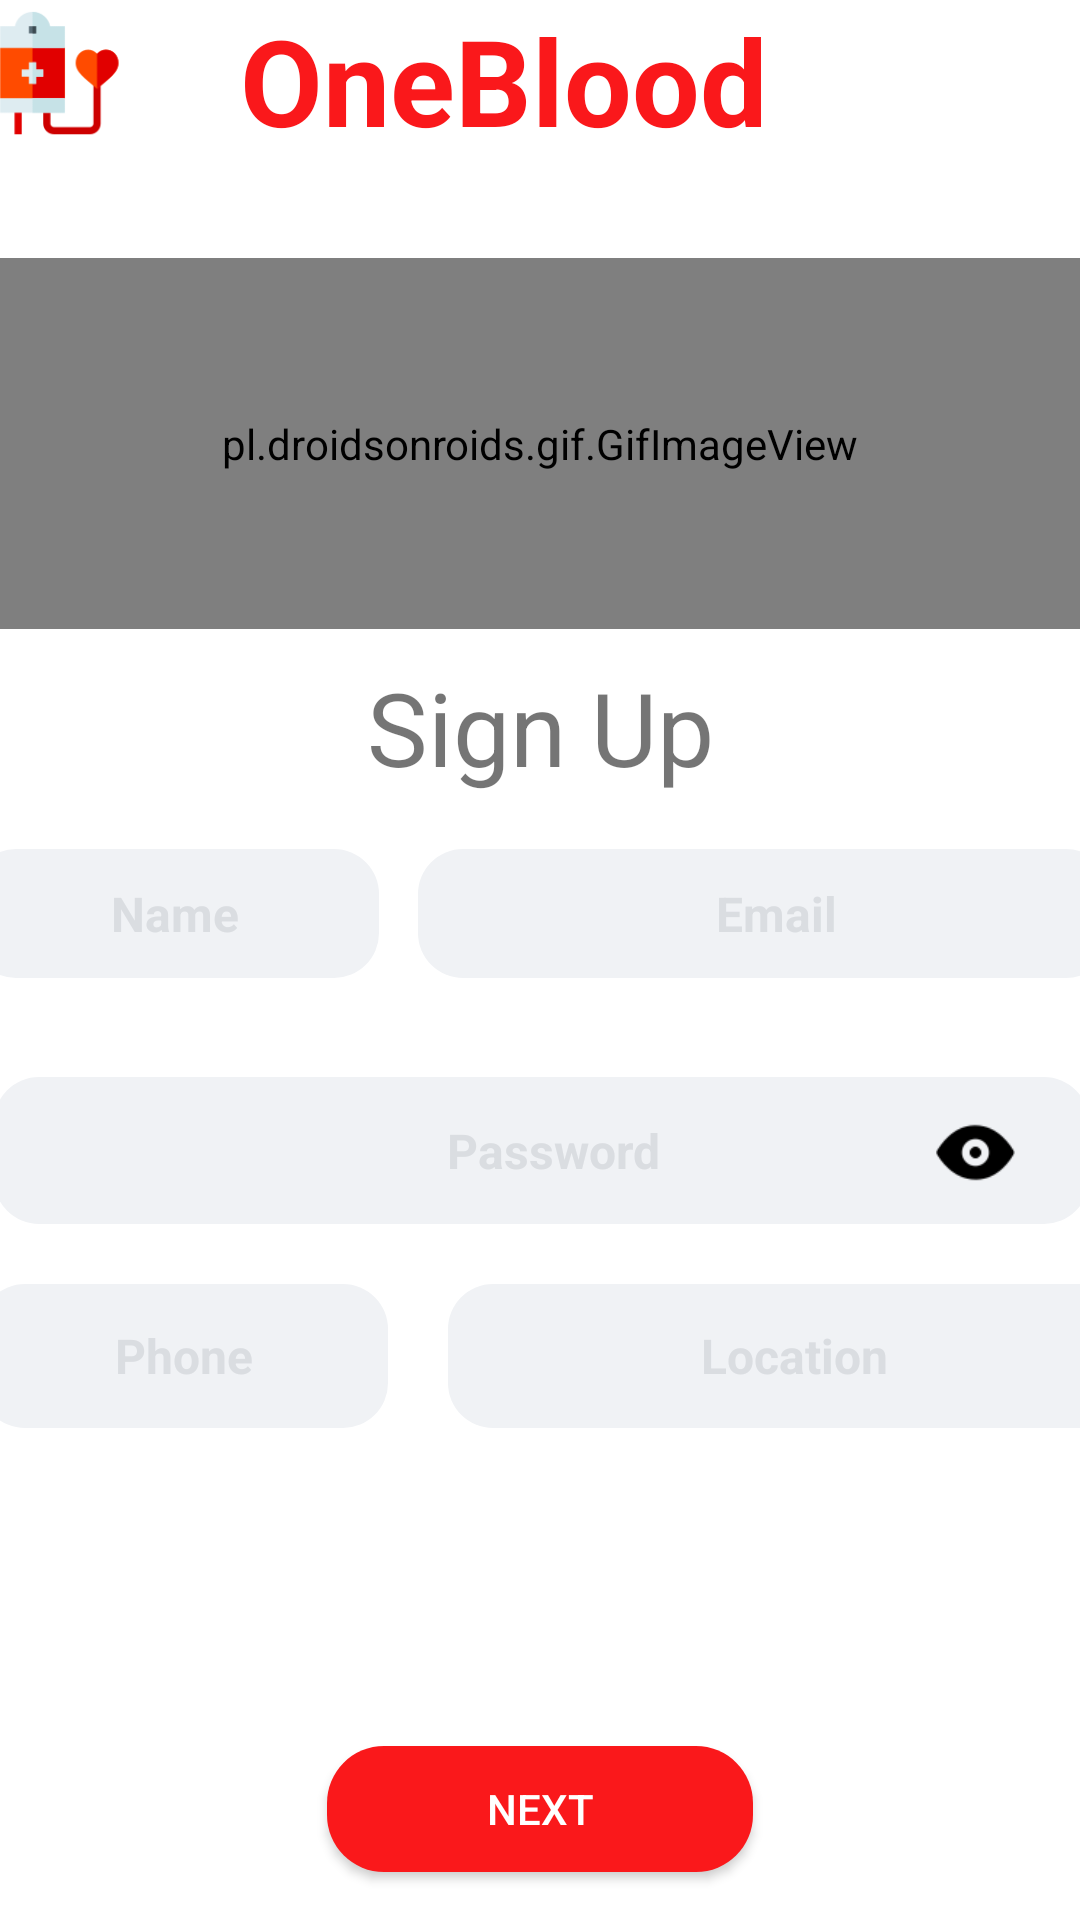

Here is an Android app screen rendered from its layout file. Give the layout XML and the strings, colors and styles it references.
<!-- AndroidManifest.xml: application theme Theme.OneBlood -->
<!-- res/layout/signup_page1.xml -->
<?xml version="1.0" encoding="utf-8"?>
<LinearLayout xmlns:android="http://schemas.android.com/apk/res/android"
    xmlns:app="http://schemas.android.com/apk/res-auto"
    xmlns:tools="http://schemas.android.com/tools"
    android:layout_width="match_parent"
    android:layout_height="match_parent"
    android:background="#FFFFFF"
    tools:context=".LoginAndSignUp.SignUpPage1">

    <ScrollView
        android:layout_width="fill_parent"
        android:layout_height="fill_parent"
        android:fillViewport="true">

        <androidx.constraintlayout.widget.ConstraintLayout
            android:id="@+id/AllOfPageSingup1"
            android:layout_width="match_parent"
            android:layout_height="match_parent"
            android:background="#FFFFFF">

            <pl.droidsonroids.gif.GifImageView
                android:id="@+id/gifImageView"
                android:layout_width="0dp"
                android:layout_height="0dp"
                android:layout_marginBottom="10dp"
                android:src="@drawable/userlogin"
                app:layout_constraintBottom_toTopOf="@+id/textView8"
                app:layout_constraintEnd_toEndOf="parent"
                app:layout_constraintStart_toStartOf="parent"
                app:layout_constraintTop_toBottomOf="@+id/include5"
                tools:ignore="MissingConstraints" />

            <LinearLayout
                android:id="@+id/linearLayout5"
                android:layout_width="406dp"
                android:layout_height="57dp"
                android:layout_marginStart="1dp"
                android:layout_marginEnd="1dp"
                android:layout_marginBottom="19dp"
                android:orientation="horizontal"
                app:layout_constraintBottom_toTopOf="@+id/passwordSignup"
                app:layout_constraintEnd_toEndOf="parent"
                app:layout_constraintStart_toStartOf="parent"
                app:layout_constraintTop_toBottomOf="@+id/textView8">

                <Space
                    android:layout_width="wrap_content"
                    android:layout_height="wrap_content"
                    android:layout_weight="1" />

                <EditText
                    android:id="@+id/NameSignup"
                    android:layout_width="136dp"
                    android:layout_height="43dp"
                    android:layout_marginBottom="10dp"
                    android:background="@drawable/rounded_edit_text"
                    android:editable="false"
                    android:ems="10"
                    android:gravity="center"
                    android:hint="Name"
                    android:inputType="text"
                    android:textColor="@color/black"
                    android:textColorHint="#DADDE1"
                    android:textSize="16dp"
                    android:textStyle="bold" />

                <Space
                    android:layout_width="wrap_content"
                    android:layout_height="wrap_content"
                    android:layout_weight="1" />

                <EditText
                    android:id="@+id/emailSignup"
                    android:layout_width="231dp"
                    android:layout_height="43dp"
                    android:layout_marginBottom="10dp"
                    android:background="@drawable/rounded_edit_text"
                    android:ems="10"
                    android:gravity="center"
                    android:hint="  Email"
                    android:inputType="textEmailAddress"
                    android:textColor="@color/black"
                    android:textColorHint="#DADDE1"
                    android:textSize="16sp"
                    android:textStyle="bold" />

                <Space
                    android:layout_width="wrap_content"
                    android:layout_height="wrap_content"
                    android:layout_weight="1" />
            </LinearLayout>

            <EditText
                android:id="@+id/passwordSignup"
                android:layout_width="365dp"
                android:layout_height="49dp"
                android:layout_marginStart="20dp"
                android:layout_marginEnd="20dp"
                android:layout_marginBottom="10dp"
                android:background="@drawable/rounded_edit_text"
                android:ems="10"
                android:gravity="center"
                android:hint="  Password"
                android:inputType="textPassword"
                android:maxLength="15"
                android:textColor="@color/black"
                android:textColorHint="#DADDE1"
                android:textSize="16dp"
                android:textStyle="bold"
                app:layout_constraintBottom_toTopOf="@+id/linearLayout6"
                app:layout_constraintEnd_toEndOf="parent"
                app:layout_constraintStart_toStartOf="parent"
                app:layout_constraintTop_toBottomOf="@+id/linearLayout5"
                tools:maxLength="16" />

            <Button
                android:id="@+id/btnNextSignUp"
                android:layout_width="142dp"
                android:layout_height="42dp"
                android:layout_marginBottom="16dp"
                android:background="@drawable/roundedbutton"
                android:text="Next"
                android:textColor="#ffff"
                app:layout_constraintBottom_toBottomOf="parent"
                app:layout_constraintEnd_toEndOf="parent"
                app:layout_constraintStart_toStartOf="parent"
                app:layout_constraintTop_toBottomOf="@+id/linearLayout6" />

            <include
                android:id="@+id/include5"
                layout="@layout/barourapp"
                android:layout_width="383dp"
                android:layout_height="58dp"
                android:layout_marginStart="8dp"
                android:layout_marginEnd="8dp"
                android:layout_marginBottom="28dp"
                app:layout_constraintBottom_toTopOf="@+id/gifImageView"
                app:layout_constraintEnd_toEndOf="parent"
                app:layout_constraintStart_toStartOf="parent"
                app:layout_constraintTop_toTopOf="parent" />

            <TextView
                android:id="@+id/textView8"
                android:layout_width="wrap_content"
                android:layout_height="wrap_content"
                android:layout_marginBottom="18dp"
                android:text="Sign Up"
                android:textSize="34sp"
                app:layout_constraintBottom_toTopOf="@+id/linearLayout5"
                app:layout_constraintEnd_toEndOf="@+id/gifImageView"
                app:layout_constraintStart_toStartOf="@+id/gifImageView"
                app:layout_constraintTop_toBottomOf="@+id/gifImageView" />

            <ImageView
                android:id="@+id/ShowPassword"
                android:layout_width="51dp"
                android:layout_height="31dp"
                android:layout_marginEnd="12dp"
                app:layout_constraintBottom_toBottomOf="@+id/passwordSignup"
                app:layout_constraintEnd_toEndOf="@+id/passwordSignup"
                app:layout_constraintTop_toTopOf="@+id/passwordSignup"
                app:layout_constraintVertical_bias="0.529"
                app:srcCompat="@drawable/viewpassword" />

            <LinearLayout
                android:id="@+id/linearLayout6"
                android:layout_width="394dp"
                android:layout_height="58dp"
                android:layout_marginStart="1dp"
                android:layout_marginEnd="1dp"
                android:layout_marginBottom="106dp"
                android:orientation="horizontal"
                app:layout_constraintBottom_toTopOf="@+id/btnNextSignUp"
                app:layout_constraintEnd_toEndOf="parent"
                app:layout_constraintStart_toStartOf="parent"
                app:layout_constraintTop_toBottomOf="@+id/passwordSignup">

                <EditText
                    android:id="@+id/PhoneSignup"
                    android:layout_width="136dp"
                    android:layout_height="48dp"
                    android:layout_margin="10dp"
                    android:layout_marginBottom="10dp"
                    android:background="@drawable/rounded_edit_text"
                    android:editable="false"
                    android:ems="10"
                    android:gravity="center"
                    android:hint="Phone"
                    android:inputType="number|text"
                    android:maxLength="8"
                    android:textColor="@color/black"
                    android:textColorHint="#DADDE1"
                    android:textSize="16dp"
                    android:textStyle="bold" />

                <EditText
                    android:id="@+id/LocationSignup"
                    android:layout_width="231dp"
                    android:layout_height="48dp"
                    android:layout_margin="10dp"
                    android:layout_marginBottom="10dp"
                    android:background="@drawable/rounded_edit_text"
                    android:ems="10"
                    android:gravity="center"
                    android:hint="Location"
                    android:inputType="text"
                    android:textColor="@color/black"
                    android:textColorHint="#DADDE1"
                    android:textSize="16dp"
                    android:textStyle="bold" />

                <Space
                    android:layout_width="wrap_content"
                    android:layout_height="wrap_content"
                    android:layout_weight="1" />
            </LinearLayout>

        </androidx.constraintlayout.widget.ConstraintLayout>
    </ScrollView>
</LinearLayout>
<!-- res/layout/barourapp.xml (included above) -->
<?xml version="1.0" encoding="utf-8"?>
<androidx.constraintlayout.widget.ConstraintLayout xmlns:android="http://schemas.android.com/apk/res/android"
    xmlns:app="http://schemas.android.com/apk/res-auto"
    xmlns:tools="http://schemas.android.com/tools"
    android:layout_width="match_parent"
    android:layout_height="match_parent">

    <ImageView
        android:id="@+id/cadreLogin3"
        android:layout_width="0dp"
        android:layout_height="0dp"
        app:layout_constraintBottom_toBottomOf="parent"
        app:layout_constraintEnd_toEndOf="parent"
        app:layout_constraintStart_toStartOf="parent"
        app:layout_constraintTop_toTopOf="parent"
        app:srcCompat="@drawable/roundedcadre" />

    <ImageView
        android:id="@+id/logo6"
        android:layout_width="51dp"
        android:layout_height="50dp"
        android:layout_marginStart="4dp"
        app:layout_constraintStart_toStartOf="@+id/cadreLogin3"
        app:srcCompat="@drawable/icon"
        tools:layout_editor_absoluteY="7dp" />

    <TextView
        android:id="@+id/titre6"
        android:layout_width="302dp"
        android:layout_height="57dp"
        android:layout_marginStart="36dp"
        android:text="OneBlood"
        android:textColor="#FA181B"
        android:textSize="40sp"
        android:textStyle="bold"
        app:layout_constraintEnd_toEndOf="parent"
        app:layout_constraintHorizontal_bias="0.0"
        app:layout_constraintStart_toEndOf="@+id/logo6"
        tools:layout_editor_absoluteY="7dp" />
</androidx.constraintlayout.widget.ConstraintLayout>
<!-- resources referenced by this layout -->
<resources>
  <color name="black">#FF000000</color>
  <!-- drawable icon: png bitmap (drawable, 2798 bytes) -->
  <!-- drawable rounded_edit_text (drawable) -->
  <?xml version="1.0" encoding="utf-8"?>
  <shape  xmlns:android="http://schemas.android.com/apk/res/android"
      android:shape="rectangle" android:padding="10dp">
      <solid android:color="#f0f2f5" />
      <corners
          android:bottomRightRadius="15dp"
          android:bottomLeftRadius="15dp"
          android:topLeftRadius="15dp"
          android:topRightRadius="15dp" />
  </shape>
  <!-- drawable roundedbutton (drawable) -->
  <?xml version="1.0" encoding="utf-8"?>
  <shape xmlns:android="http://schemas.android.com/apk/res/android"
      android:shape="rectangle">
      <solid android:color="#FA181B" />
      <corners android:bottomRightRadius="19dp"
          android:bottomLeftRadius="19dp"
          android:topRightRadius="19dp"
          android:topLeftRadius="19dp"/>
  </shape>
  <!-- drawable viewpassword: png bitmap (drawable-v24, 946 bytes) -->
  <style name="Theme.OneBlood" parent="Theme.MaterialComponents.Light.NoActionBar.Bridge">
          
          <item name="colorPrimary">@color/Redfate7</item>
          <item name="colorPrimaryVariant">@color/Redfate7</item>
          <item name="colorOnPrimary">@color/white</item>
          
          <item name="colorSecondary">@color/teal_200</item>
          <item name="colorSecondaryVariant">@color/teal_700</item>
          <item name="colorOnSecondary">@color/black</item>
          
          <item name="android:textColorPrimary">@color/black</item>
          <item name="android:statusBarColor" tools:targetApi="l">?attr/colorPrimaryVariant</item>
          
      </style>
  <color name="Redfate7">#ff6366</color>
  <color name="white">#FFFFFFFF</color>
  <color name="teal_200">#FF03DAC5</color>
  <color name="teal_700">#FF018786</color>
</resources>
